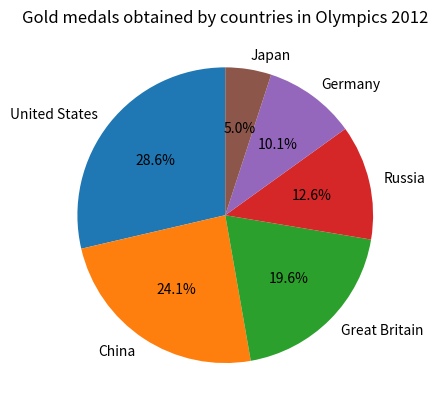

The matplotlib source for this figure:
import matplotlib.pyplot as plt

# Data for the pie chart
countries = ['United States', 'China', 'Great Britain', 'Russia', 'Germany', 'Japan']
gold_medals = [57, 48, 39, 25, 20, 10]

# Creating the figure and axis objects
fig, ax = plt.subplots()

# Creating the pie chart
ax.pie(gold_medals, labels=countries, autopct='%1.1f%%', startangle=90)

# Adding labels and title
ax.set_title('Gold medals obtained by countries in Olympics 2012')

# Displaying the graph
plt.show()